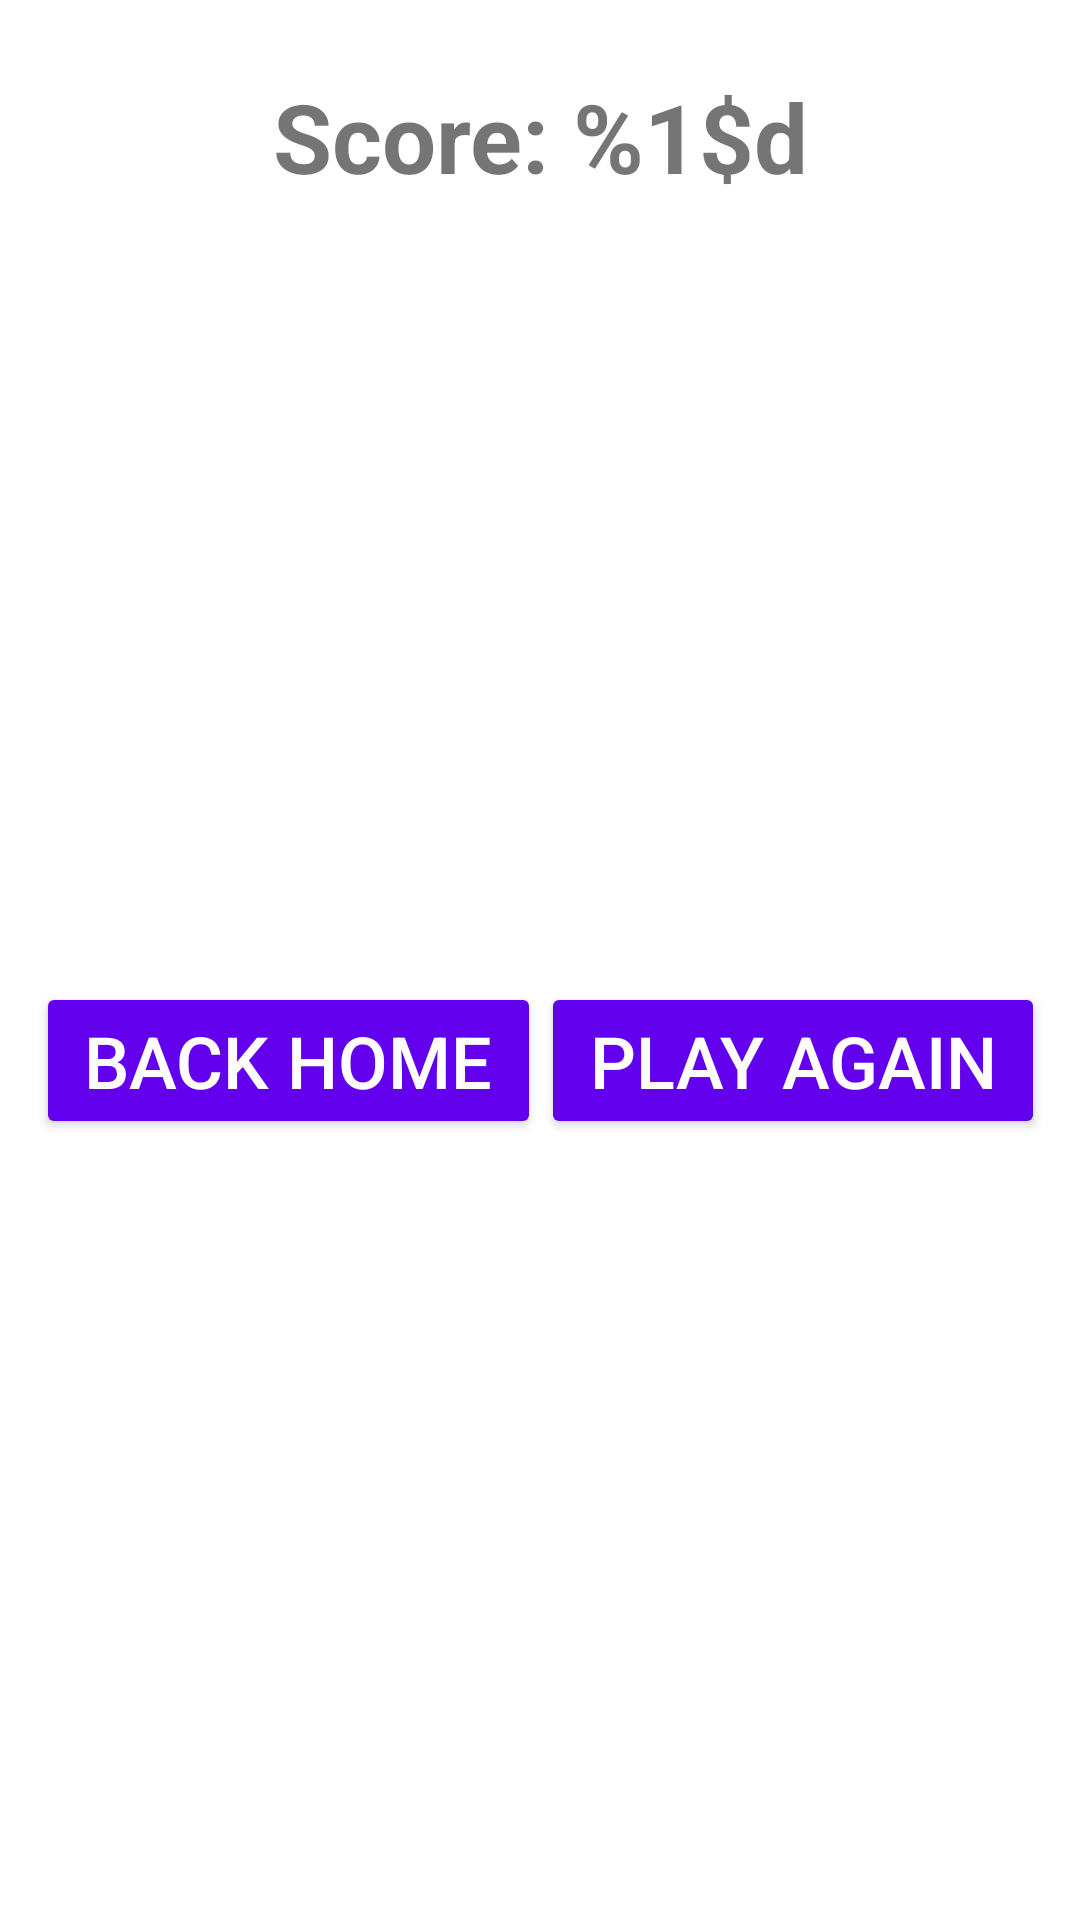

Produce the Android XML layout that renders to this screen, including the resource entries it uses.
<!-- AndroidManifest.xml: application theme Theme.ClickFestival -->
<!-- res/layout/fragment_result.xml -->
<?xml version="1.0" encoding="utf-8"?>
<androidx.constraintlayout.widget.ConstraintLayout xmlns:android="http://schemas.android.com/apk/res/android"
    xmlns:app="http://schemas.android.com/apk/res-auto"
    xmlns:tools="http://schemas.android.com/tools"
    android:layout_width="match_parent"
    android:layout_height="match_parent">

    <TextView
        android:id="@+id/click_count"
        android:layout_width="match_parent"
        android:layout_height="0dp"
        android:layout_marginTop="24dp"
        android:layout_weight="1"
        android:text="@string/score"
        android:textAlignment="center"
        android:textSize="32sp"
        android:textStyle="bold"
        app:layout_constraintEnd_toEndOf="parent"
        app:layout_constraintStart_toStartOf="parent"
        app:layout_constraintTop_toTopOf="parent"
        tools:text="Score: 120" />

    <LinearLayout
        android:id="@+id/linearLayout"
        android:layout_width="wrap_content"
        android:layout_height="wrap_content"
        android:layout_marginStart="16dp"
        android:layout_marginEnd="16dp"
        android:orientation="horizontal"
        app:layout_constraintBottom_toBottomOf="parent"
        app:layout_constraintEnd_toEndOf="parent"
        app:layout_constraintStart_toStartOf="parent"
        app:layout_constraintTop_toBottomOf="@+id/click_count">

        <Button
            android:id="@+id/back_home"
            style="@style/Widget.AppCompat.Button"
            android:layout_width="match_parent"
            android:layout_height="wrap_content"
            android:layout_weight="1"
            android:contentDescription="@string/back_home_content_description"
            android:text="@string/back_home"
            android:textSize="24sp"
            app:icon="@drawable/baseline_home_24" />

        <Button
            android:id="@+id/play_again"
            style="@style/Widget.AppCompat.Button"
            android:layout_width="match_parent"
            android:layout_height="wrap_content"
            android:layout_weight="1"
            android:contentDescription="@string/play_again_content_description"
            android:text="@string/play_again"
            android:textSize="24sp"
            app:icon="@drawable/baseline_replay_24" />
    </LinearLayout>

</androidx.constraintlayout.widget.ConstraintLayout>
<!-- resources referenced by this layout -->
<resources>
  <string name="back_home">Back Home</string>
  <string name="back_home_content_description">back home</string>
  <string name="play_again">Play Again</string>
  <string name="play_again_content_description">play again</string>
  <string name="score">Score: %1$d</string>
  <style name="Theme.ClickFestival" parent="Theme.MaterialComponents.DayNight.DarkActionBar">
          
          <item name="colorPrimary">@color/purple_500</item>
          <item name="colorPrimaryVariant">@color/purple_700</item>
          <item name="colorOnPrimary">@color/white</item>
          
          <item name="colorSecondary">@color/teal_200</item>
          <item name="colorSecondaryVariant">@color/teal_700</item>
          <item name="colorOnSecondary">@color/black</item>
          
          <item name="android:statusBarColor" tools:targetApi="l">?attr/colorPrimaryVariant</item>
          
      </style>
  <!-- not gathered from this repository: default colours our renderer supplied (Android Studio template values) -->
  <color name="purple_500">#FF6200EE</color>
  <color name="purple_700">#FF3700B3</color>
  <color name="teal_200">#FF03DAC5</color>
  <color name="teal_700">#FF018786</color>
  <color name="black">#FF000000</color>
  <color name="white">#FFFFFFFF</color>
</resources>
